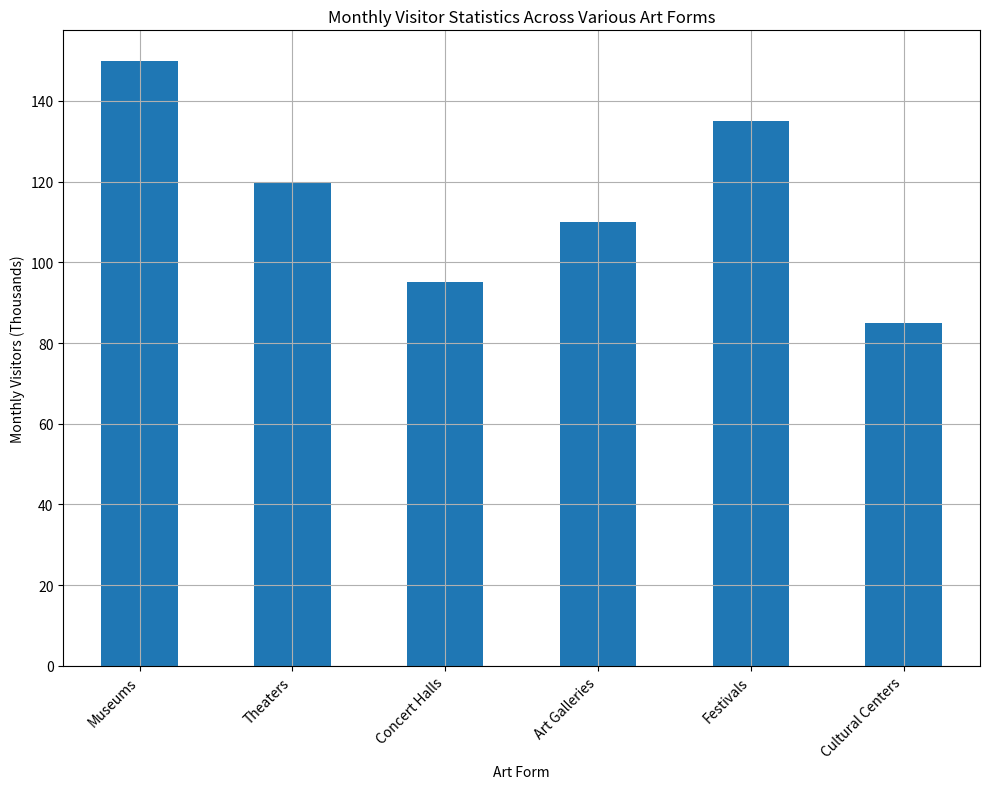

Here is the Python script that generated this plot: (Note: this script raises an exception after producing the figure.)
import pandas as pd
import matplotlib.pyplot as plt

# Data provided
data = {
    'Art Form': ['Museums', 'Theaters', 'Concert Halls', 'Art Galleries', 'Festivals', 'Cultural Centers'],
    'Monthly Visitors (Thousands)': [150, 120, 95, 110, 135, 85]
}

# Creating DataFrame from the data
df = pd.DataFrame(data)

# Creating labels for columns and rows
data_labels = df.columns.tolist()[1:]  # Column labels without the first column
line_labels = df['Art Form']           # Row labels from the first column

# Creating the histogram
plt.figure(figsize=(10, 8))
ax = plt.subplot(111)

# Plotting the data
df.plot(kind='bar', x='Art Form', y='Monthly Visitors (Thousands)', ax=ax, legend=False, rot=45)

# Adding the grid, labels, title, and making the labels fancy
ax.set_title('Monthly Visitor Statistics Across Various Art Forms')
ax.set_xlabel('Art Form')
ax.set_ylabel('Monthly Visitors (Thousands)')
ax.grid(True)

# Handling text overlap
ax.tick_params(axis='x', which='major', labelsize=10)
ax.set_xticklabels(ax.get_xticklabels(), rotation=45, ha='right', fontsize=10)

# Automatically resizing the image by tight_layout() before savefig()
plt.tight_layout()

# Save the image to an absolute path
plt.savefig('/cpfs01/user/liuqi/workspace/plotchart/data-300/histogram/png/106.png', dpi=300)

# Clear the current image state at the end of the code
plt.close()
